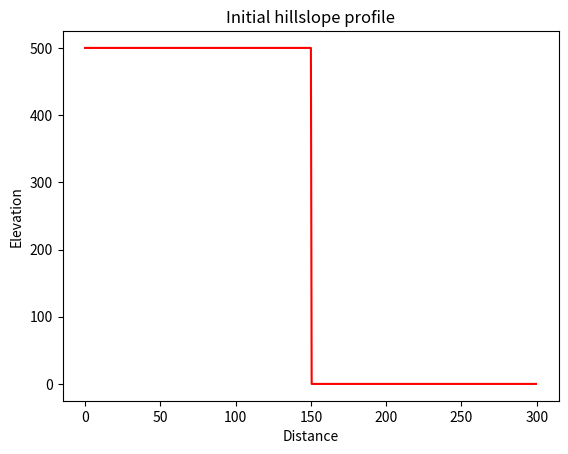
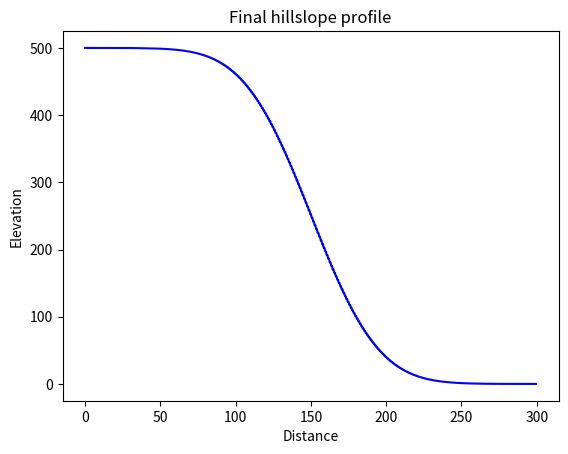

These charts were generated, in order, by the following Python code:
import numpy as np
import matplotlib.pyplot as plt


def calculate_stable_time_step(grid_spacing, diffusivity):
    return 0.5 * grid_spacing**2 / diffusivity


def plot_profile(xvals, yvals, color="r", title=None, outfile=None):
    plt.figure()
    plt.plot(xvals, yvals, color)
    plt.xlabel("Distance")
    plt.ylabel("Elevation")
    if title is not None:
        plt.title(title)
    if outfile is not None:
        plt.savefig(outfile)


if __name__ == "__main__":

    D = 100
    Lx = 300

    dx = 0.5
    x = np.arange(start=0, stop=Lx, step=dx)
    nx = len(x)

    z = np.zeros_like(x)
    z_hi = 500.0
    z_lo = 0.0
    z[x <= Lx / 2] = z_hi
    z[x > Lx / 2] = z_lo

    plot_profile(
        x,
        z,
        color="r",
        title="Initial hillslope profile",
        outfile="initial_profile.png",
    )

    nt = 5000
    dt = calculate_stable_time_step(dx, D)

    for _ in range(0, nt):
        z[1:-1] += D * dt / dx**2 * (z[:-2] - 2 * z[1:-1] + z[2:])

    plot_profile(
        x,
        z,
        color="b",
        title="Final hillslope profile",
        outfile="final_profile.png",
    )
